Dataset: USE_T_DATA224 (GitHub, Purikukung/Project-Y3-1). Classes: general trash, glass, hazardous waste.

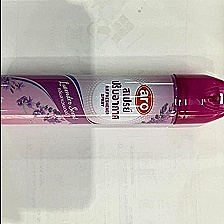
Label: hazardous waste

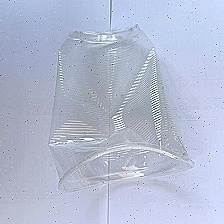
Label: glass

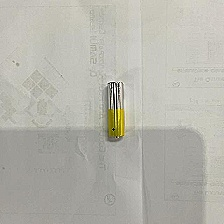
Label: hazardous waste

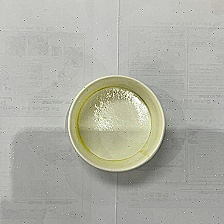
Label: general trash

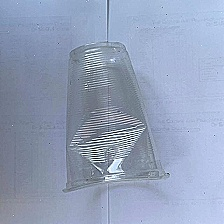
Label: glass

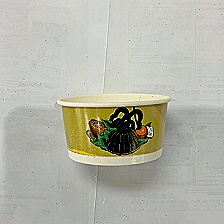
Label: general trash
